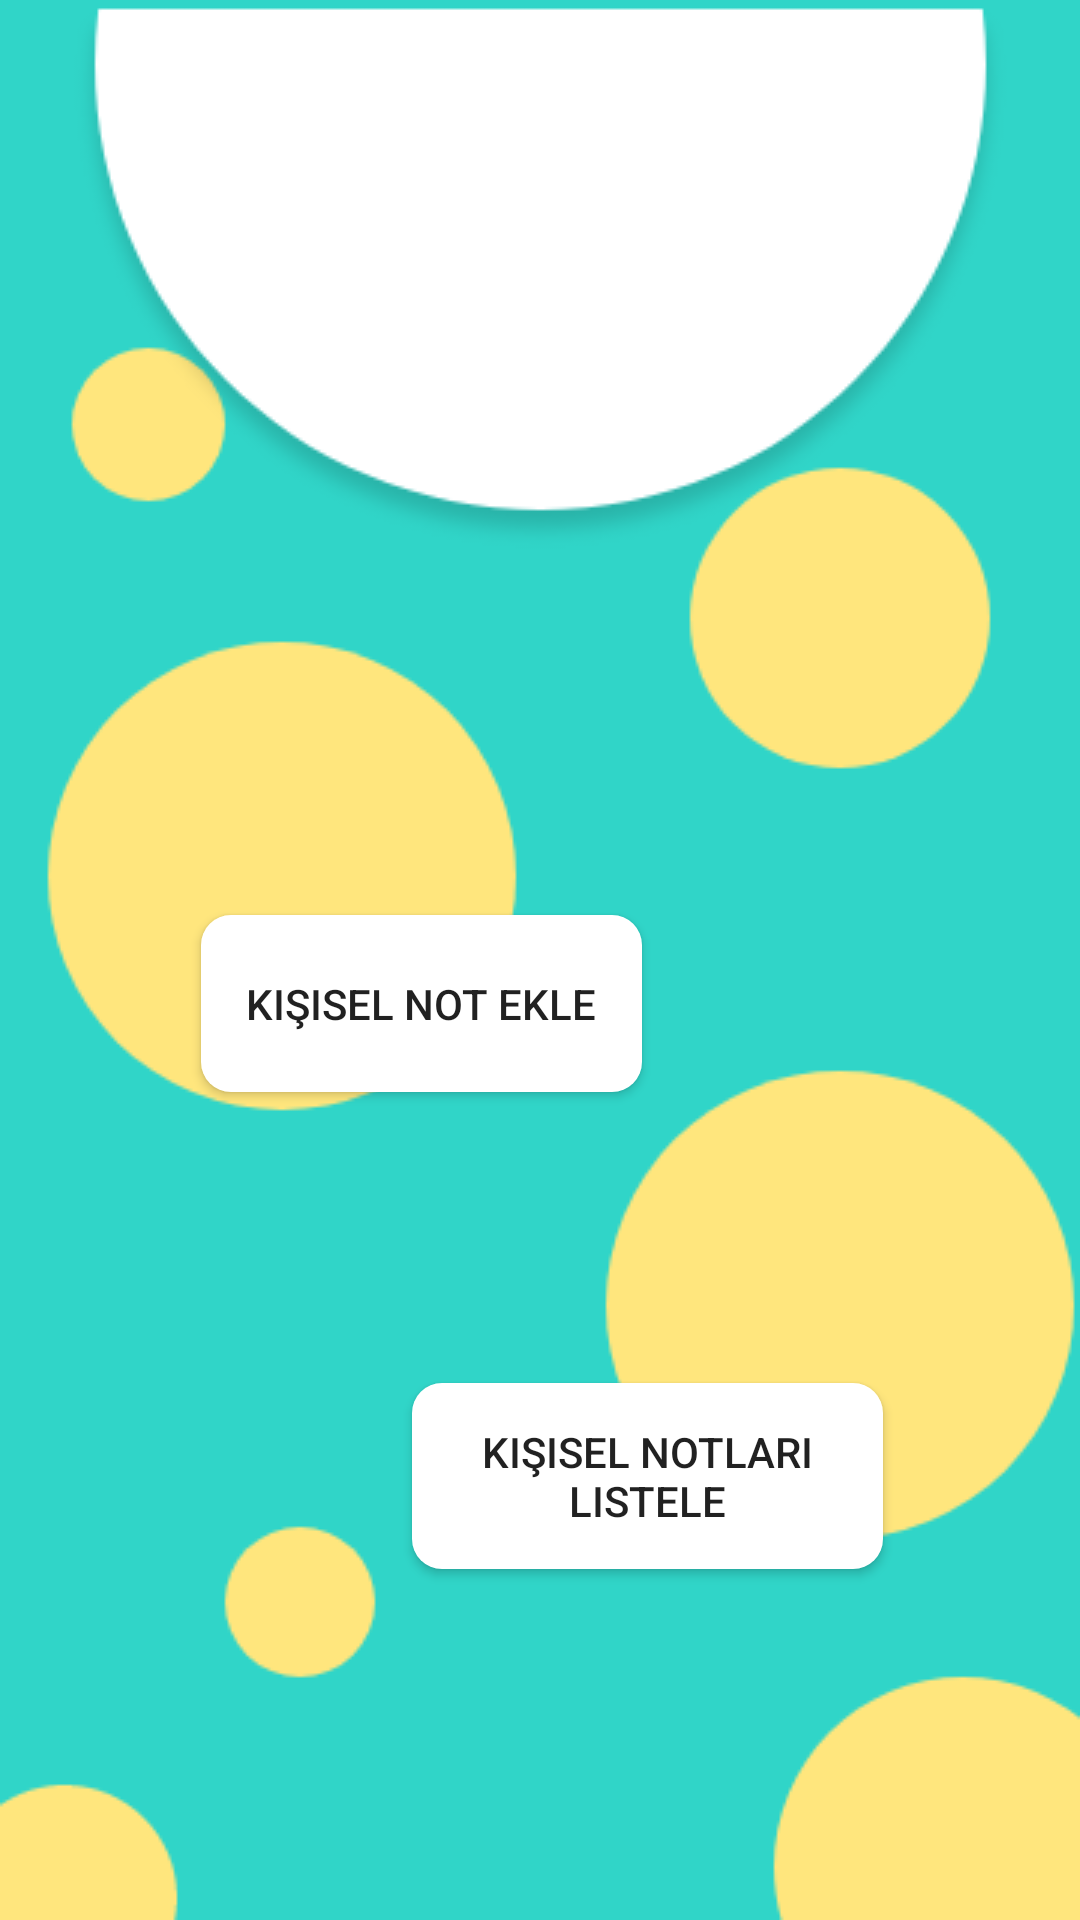

Write the Android layout XML for this screen, with the resource values it uses.
<!-- AndroidManifest.xml: application theme Theme.Myportfoy -->
<!-- res/layout/kisisel_notlar.xml -->
<?xml version="1.0" encoding="utf-8"?>
<androidx.constraintlayout.widget.ConstraintLayout xmlns:android="http://schemas.android.com/apk/res/android"
    xmlns:app="http://schemas.android.com/apk/res-auto"
    xmlns:tools="http://schemas.android.com/tools"
    android:layout_width="match_parent"
    android:layout_height="match_parent"
    android:background="@drawable/logo2">

    <ImageView
        android:id="@+id/imageView3"
        android:layout_width="wrap_content"
        android:layout_height="wrap_content"
        app:layout_constraintBottom_toBottomOf="parent"
        app:layout_constraintEnd_toEndOf="parent"
        app:layout_constraintStart_toStartOf="parent"
        app:layout_constraintTop_toTopOf="parent"
        app:layout_constraintVertical_bias="0.0"
        app:srcCompat="@drawable/homepage" />

    <ImageView
        android:id="@+id/imageView4"
        android:layout_width="wrap_content"
        android:layout_height="wrap_content"
        app:layout_constraintBottom_toBottomOf="@+id/imageView3"
        app:layout_constraintEnd_toEndOf="@+id/imageView3"
        app:layout_constraintHorizontal_bias="0.586"
        app:layout_constraintStart_toStartOf="@+id/imageView3"
        app:layout_constraintTop_toTopOf="parent"
        app:layout_constraintVertical_bias="0.234"
        app:srcCompat="@drawable/myportfoy_logo" />

    <Button
        android:id="@+id/kisisel_not_ekle"
        android:layout_width="147dp"
        android:layout_height="59dp"
        android:layout_marginTop="120dp"
        android:background="@drawable/view_tasarim"
        android:text="Kişisel Not Ekle"
        app:layout_constraintEnd_toEndOf="parent"
        app:layout_constraintHorizontal_bias="0.314"
        app:layout_constraintStart_toStartOf="parent"
        app:layout_constraintTop_toBottomOf="@+id/imageView3" />

    <Button
        android:id="@+id/notlari_goruntule"
        android:layout_width="157dp"
        android:layout_height="62dp"
        android:layout_marginTop="92dp"
        android:background="@drawable/view_tasarim"
        android:text="Kişisel notları listele"
        app:layout_constraintBottom_toBottomOf="parent"
        app:layout_constraintEnd_toEndOf="parent"
        app:layout_constraintHorizontal_bias="0.677"
        app:layout_constraintStart_toStartOf="parent"
        app:layout_constraintTop_toBottomOf="@+id/kisisel_not_ekle"
        app:layout_constraintVertical_bias="0.042" />
</androidx.constraintlayout.widget.ConstraintLayout>
<!-- resources referenced by this layout -->
<resources>
  <!-- drawable homepage: png bitmap (drawable, 9471 bytes) -->
  <!-- drawable logo2: png bitmap (drawable, 19559 bytes) -->
  <!-- drawable view_tasarim (drawable) -->
  <?xml version="1.0" encoding="utf-8"?>
  <shape xmlns:android="http://schemas.android.com/apk/res/android">
  
     <shape android:shape= "oval"/>
      <solid android:color="@color/colorAccent"></solid>
      <corners android:radius="10dp" ></corners>
  
  
  </shape>
  <style name="Theme.Myportfoy" parent="Theme.AppCompat.Light.NoActionBar">&gt;
          
          <item name="colorPrimary">@color/colorPrimary</item>
          <item name="colorPrimaryVariant">@color/colorPrimaryDark</item>
          <item name="colorOnPrimary">@color/colorAccent</item>
          
          <item name="colorSecondary">@color/colorPrimary</item>
          <item name="colorSecondaryVariant">@color/colorPrimaryDark</item>
          <item name="colorOnSecondary">@color/colorView</item>
          
          <item name="android:statusBarColor" tools:targetApi="l">?attr/colorPrimaryVariant</item>
          
      </style>
  <color name="colorAccent">#ffffff</color>
  <color name="colorPrimary">#30D5C8</color>
  <color name="colorPrimaryDark">#30D5C8</color>
  <color name="colorView"> #000000 </color>
</resources>
